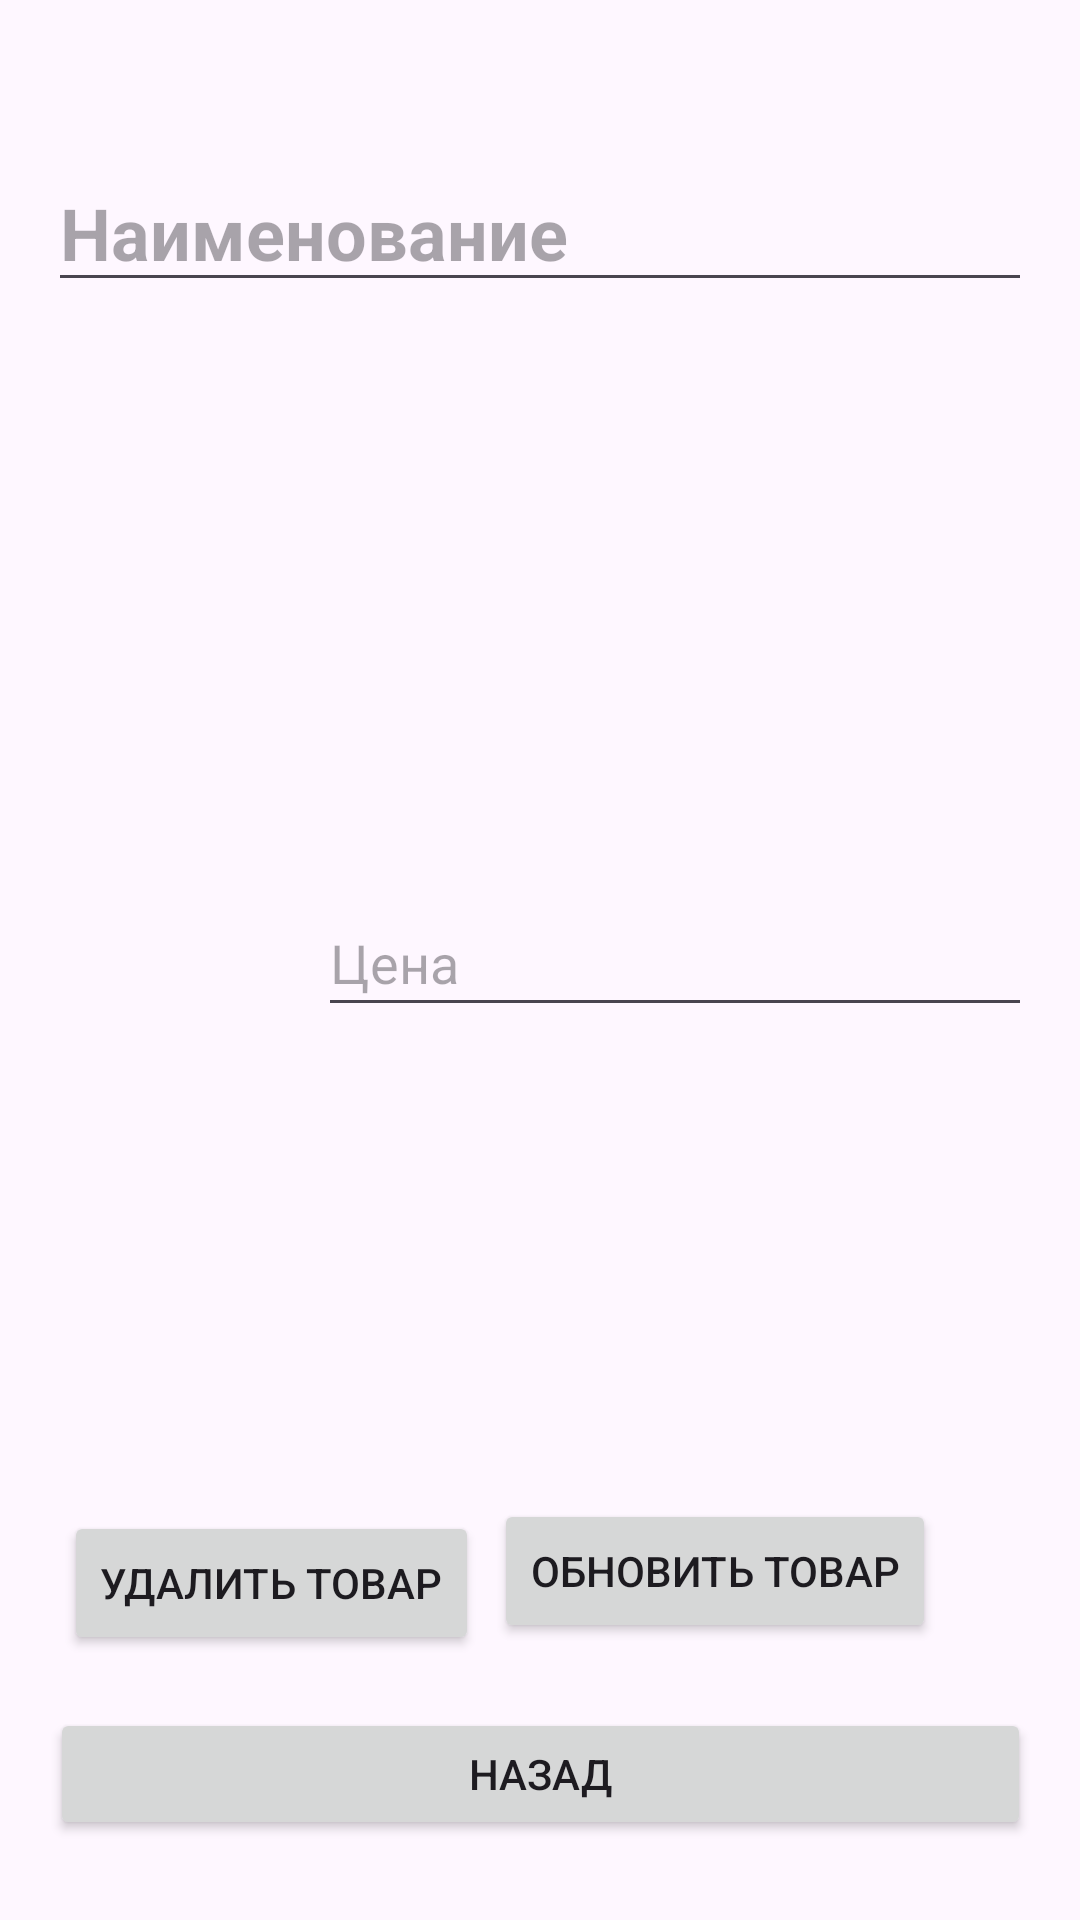

The Android layout XML behind this screen, and the referenced resources:
<!-- AndroidManifest.xml: application theme Theme.PaperDb -->
<!-- res/layout/activity_book_detail.xml -->
<?xml version="1.0" encoding="utf-8"?>
<androidx.constraintlayout.widget.ConstraintLayout xmlns:android="http://schemas.android.com/apk/res/android"
    xmlns:app="http://schemas.android.com/apk/res-auto"
    android:layout_width="match_parent"
    android:layout_height="match_parent"
    android:orientation="vertical"
    android:padding="16dp">

    <EditText
        android:id="@+id/detailTitle"
        android:hint="Наименование"
        android:layout_width="match_parent"
        android:layout_height="wrap_content"
        android:textSize="24sp"
        android:textStyle="bold"
        app:layout_constraintBottom_toTopOf="@+id/detailImage"
        app:layout_constraintEnd_toEndOf="parent"
        app:layout_constraintStart_toStartOf="parent"
        app:layout_constraintTop_toTopOf="parent"
        app:layout_constraintVertical_bias="0.855" />

    <EditText
        android:id="@+id/detailAuthor"
        android:layout_width="238dp"
        android:layout_height="46dp"
        android:textSize="18sp"
        android:hint="Цена"
        app:layout_constraintBottom_toBottomOf="parent"
        app:layout_constraintEnd_toEndOf="parent"
        app:layout_constraintHorizontal_bias="1.0"
        app:layout_constraintStart_toStartOf="parent"
        app:layout_constraintTop_toTopOf="parent"
        app:layout_constraintVertical_bias="0.499" />

    <ImageView
        android:id="@+id/detailImage"
        android:layout_width="match_parent"
        android:layout_height="200dp"
        android:scaleType="centerCrop"
        app:layout_constraintBottom_toBottomOf="parent"
        app:layout_constraintEnd_toEndOf="parent"
        app:layout_constraintHorizontal_bias="0.0"
        app:layout_constraintStart_toStartOf="parent"
        app:layout_constraintTop_toTopOf="parent"
        app:layout_constraintVertical_bias="0.222" />

    <Button
        android:layout_width="327dp"
        android:layout_height="44dp"
        android:text="Назад"
        android:id="@+id/buttonExit"
        app:layout_constraintBottom_toBottomOf="parent"
        app:layout_constraintEnd_toEndOf="parent"
        app:layout_constraintStart_toStartOf="parent"
        app:layout_constraintTop_toTopOf="parent"
        app:layout_constraintVertical_bias="0.981" />

    <Button
        android:id="@+id/updateButton"
        android:layout_width="wrap_content"
        android:layout_height="wrap_content"
        android:layout_marginEnd="32dp"
        android:text="Обновить товар"
        app:layout_constraintBottom_toBottomOf="parent"
        app:layout_constraintEnd_toEndOf="parent"
        app:layout_constraintTop_toBottomOf="@+id/detailAuthor"
        app:layout_constraintVertical_bias="0.673" />

    <Button
        android:id="@+id/deleteButton"
        android:layout_width="wrap_content"
        android:layout_height="wrap_content"
        android:text="Удалить товар"
        app:layout_constraintBottom_toBottomOf="parent"
        app:layout_constraintEnd_toStartOf="@+id/updateButton"
        app:layout_constraintHorizontal_bias="0.52"
        app:layout_constraintStart_toStartOf="parent"
        app:layout_constraintTop_toBottomOf="@+id/detailImage"
        app:layout_constraintVertical_bias="0.732" />

</androidx.constraintlayout.widget.ConstraintLayout>
<!-- resources referenced by this layout -->
<resources>
  <style name="Theme.PaperDb" parent="Base.Theme.PaperDb" />
  <style name="Base.Theme.PaperDb" parent="Theme.Material3.DayNight.NoActionBar">
          
          
      </style>
</resources>
